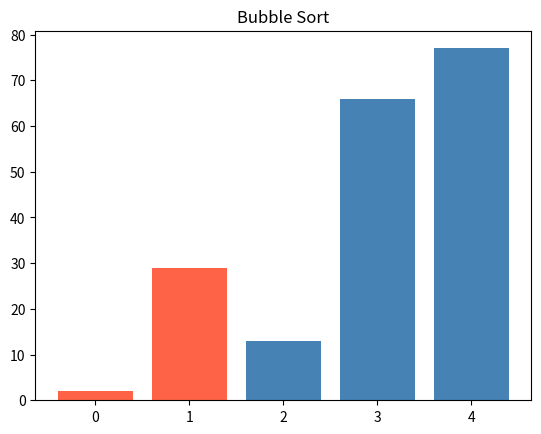
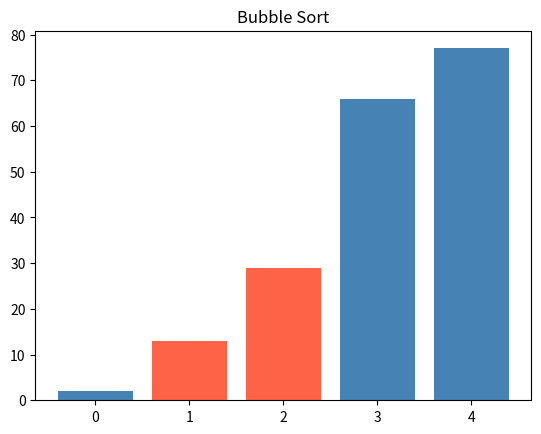
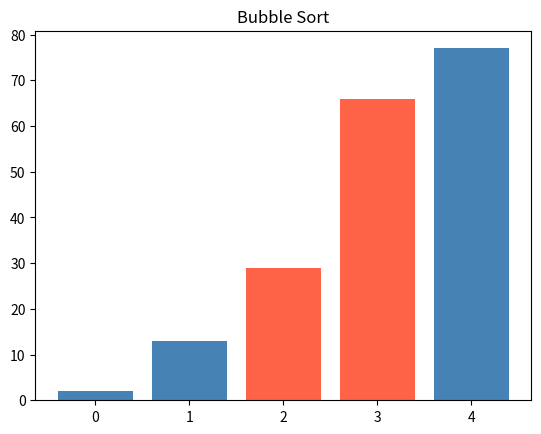
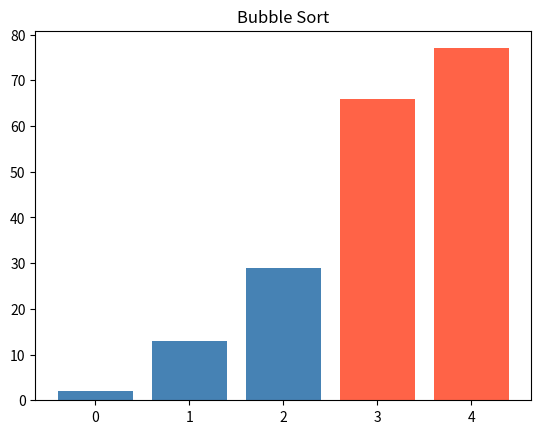
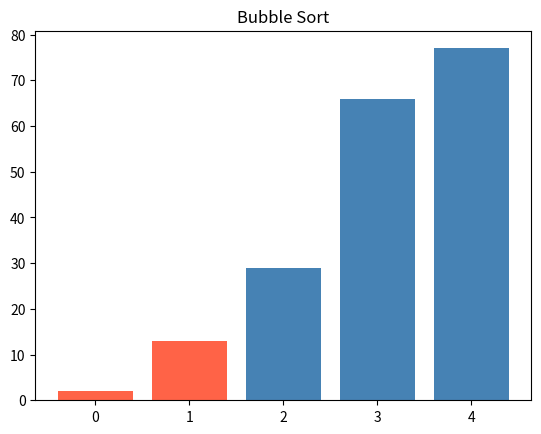

Source code (Python) for these figures, in order:
import random
import matplotlib.pyplot as plt
from operator import index, indexOf


def random_numbers(count, low=0, high=100):
    return [random.randint(low, high) for _ in range(count)]

def selection_sort(seznam):
    seznam = seznam.copy()
    for i in range(len(seznam)):
        min_index = i
        for x in range(i, len(seznam)):
            if seznam[x] < seznam[min_index]:
                min_index = x
        seznam[i], seznam[min_index] = seznam[min_index], seznam[i]
    return seznam



def bubble_sort(seznam):
    seznam=seznam.copy()

    plt.ion()
    plt.show()

    for i in range(len(seznam)-1):
        for x in range(len(seznam)-1):
            if seznam[x] > seznam [x+1]:
                seznam[x+1], seznam[x] = seznam[x], seznam[x+1]
            index_highlight1 = x
            index_highlight2 = x + 1
            colors = ["steelblue"] * len(seznam)
            colors[index_highlight1] = "tomato"
            colors[index_highlight2] = "tomato"
            plt.clf()
            plt.bar(range(len(seznam)), seznam, color=colors)
            plt.title("Bubble Sort")
            plt.pause(0.1)

    plt.ioff()
    plt.show()

    return seznam


if __name__ == "__main__":
    values = random_numbers(5)
    print(values)
    selekce = selection_sort(values)
    print(selekce)
    bubble=bubble_sort(values)
    print(bubble)

    # small = random_numbers(5, low=0, high=20)  # 5 čísel v rozsahu 0–20
